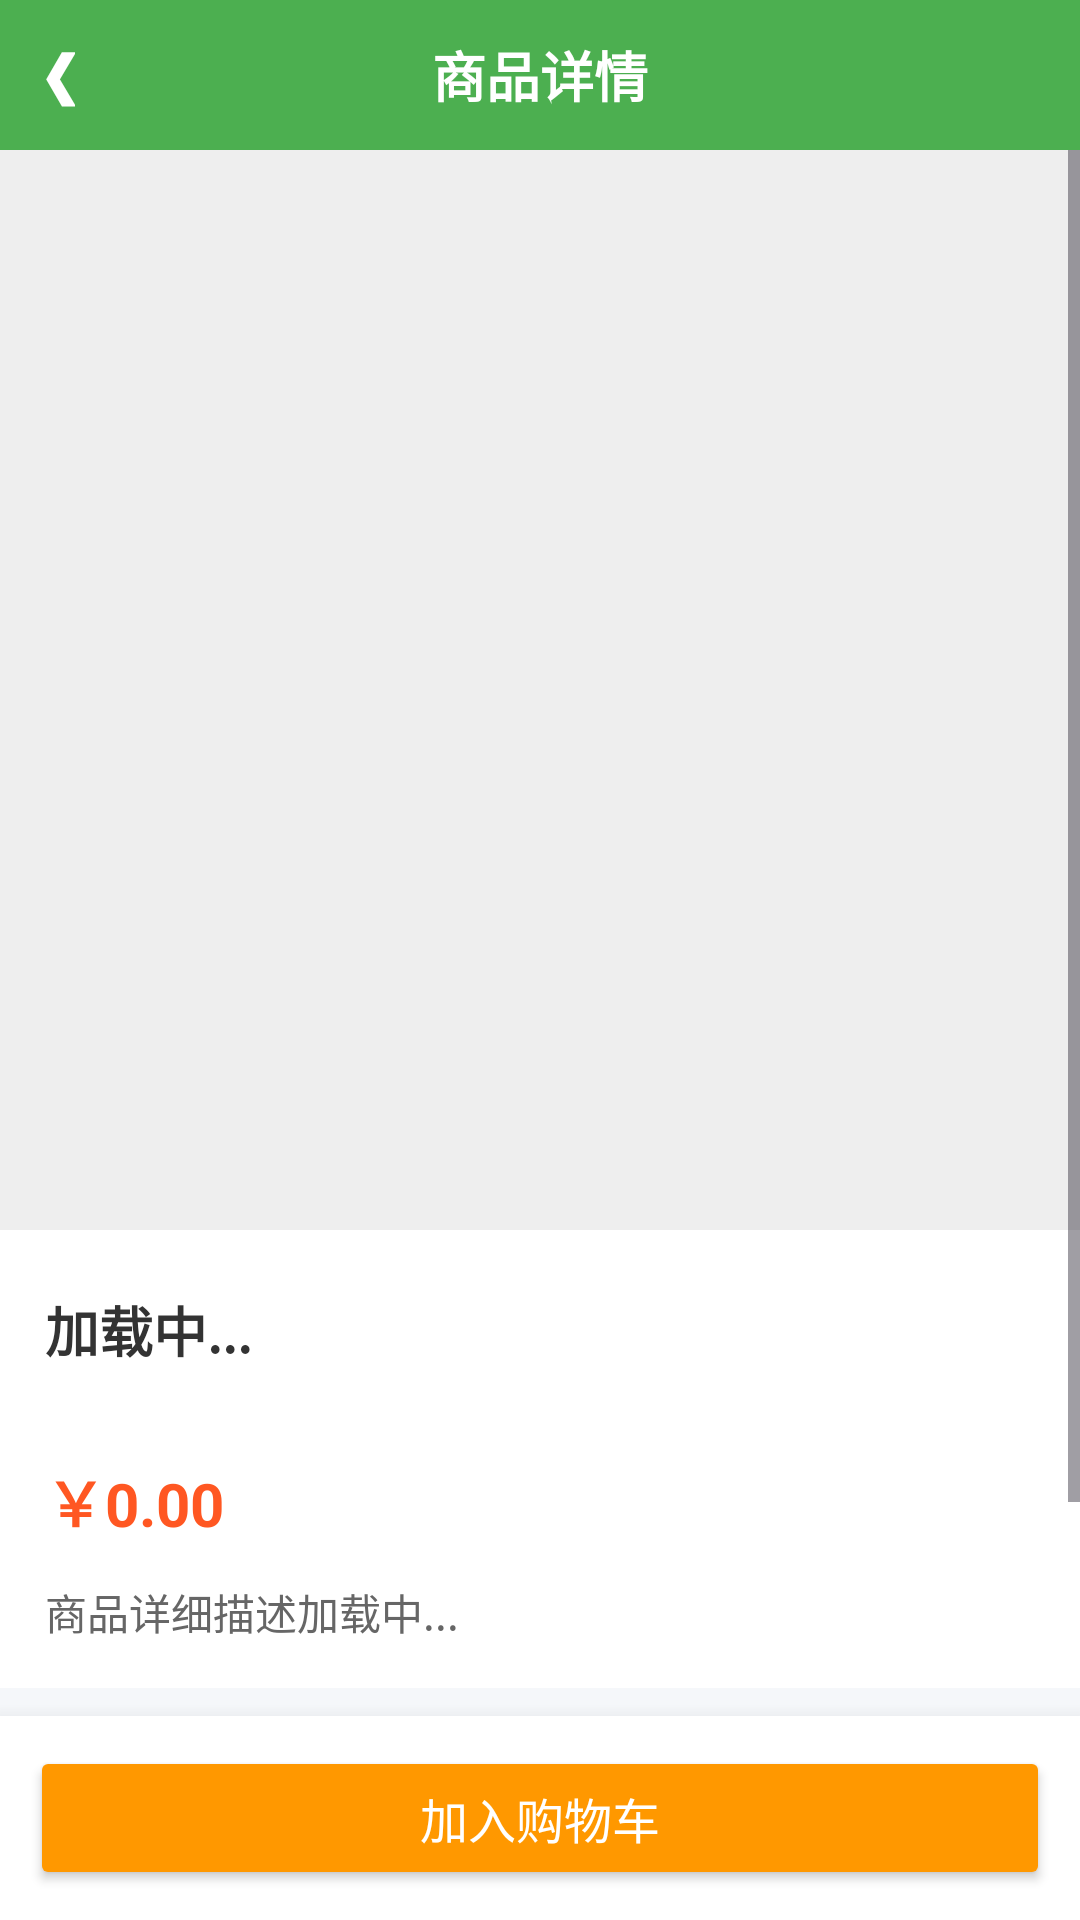

Layout XML and referenced resources for this Android screen:
<!-- AndroidManifest.xml: application theme Theme.AgriCommunityApp -->
<!-- res/layout/activity_product_detail.xml -->
<?xml version="1.0" encoding="utf-8"?>
<LinearLayout xmlns:android="http://schemas.android.com/apk/res/android"
    xmlns:app="http://schemas.android.com/apk/res-auto"
    android:layout_width="match_parent"
    android:layout_height="match_parent"
    android:orientation="vertical"
    android:background="#4CAF50"
    android:fitsSystemWindows="true">

    <RelativeLayout
        android:layout_width="match_parent"
        android:layout_height="50dp"
        android:background="#4CAF50">

        <LinearLayout
            android:id="@+id/btn_back"
            android:layout_width="wrap_content"
            android:layout_height="match_parent"
            android:paddingLeft="15dp"
            android:paddingRight="20dp"
            android:gravity="center_vertical"
            android:clickable="true"
            android:focusable="true">
            <TextView
                android:layout_width="wrap_content"
                android:layout_height="wrap_content"
                android:text="❮"
                android:textColor="#FFFFFF"
                android:textSize="20sp"
                android:textStyle="bold"/>
        </LinearLayout>

        <TextView
            android:layout_width="wrap_content"
            android:layout_height="wrap_content"
            android:layout_centerInParent="true"
            android:text="商品详情"
            android:textColor="#FFFFFF"
            android:textSize="18sp"
            android:textStyle="bold"/>
    </RelativeLayout>

    <RelativeLayout
        android:layout_width="match_parent"
        android:layout_height="match_parent"
        android:background="#F5F5F5">

        <ScrollView
            android:layout_width="match_parent"
            android:layout_height="match_parent"
            android:layout_above="@+id/bottom_bar">

            <LinearLayout
                android:layout_width="match_parent"
                android:layout_height="wrap_content"
                android:orientation="vertical"
                android:background="#FFFFFF">

                <androidx.constraintlayout.widget.ConstraintLayout
                    android:layout_width="match_parent"
                    android:layout_height="wrap_content"
                    android:background="#EEEEEE">

                    <ImageView
                        android:id="@+id/detail_image"
                        android:layout_width="0dp"
                        android:layout_height="0dp"
                        android:scaleType="centerCrop"
                        app:layout_constraintDimensionRatio="1:1"
                        app:layout_constraintTop_toTopOf="parent"
                        app:layout_constraintLeft_toLeftOf="parent"
                        app:layout_constraintRight_toRightOf="parent"/>
                </androidx.constraintlayout.widget.ConstraintLayout>

                <LinearLayout
                    android:layout_width="match_parent"
                    android:layout_height="wrap_content"
                    android:orientation="vertical"
                    android:padding="15dp">

                    <TextView
                        android:id="@+id/detail_name"
                        android:layout_width="wrap_content"
                        android:layout_height="wrap_content"
                        android:text="加载中..."
                        android:textSize="18sp"
                        android:textColor="#333333"
                        android:textStyle="bold"
                        android:layout_marginTop="5dp"/>

                    <TextView
                        android:id="@+id/tv_origin"
                        android:layout_width="wrap_content"
                        android:layout_height="wrap_content"
                        android:layout_marginTop="5dp"
                        android:textColor="#4CAF50"
                        android:textSize="12sp"
                        android:textStyle="bold"/>

                    <TextView
                        android:id="@+id/detail_price"
                        android:layout_width="wrap_content"
                        android:layout_height="wrap_content"
                        android:text="￥0.00"
                        android:layout_marginTop="8dp"
                        android:textColor="#FF5722"
                        android:textSize="20sp"
                        android:textStyle="bold"/>

                    <TextView
                        android:id="@+id/detail_desc"
                        android:layout_width="match_parent"
                        android:layout_height="wrap_content"
                        android:text="商品详细描述加载中..."
                        android:layout_marginTop="12dp"
                        android:lineSpacingExtra="5dp"
                        android:textColor="#666666"
                        android:textSize="14sp"/>
                </LinearLayout>

                <View
                    android:layout_width="match_parent"
                    android:layout_height="10dp"
                    android:background="#F5F7FA" />

                <LinearLayout
                    android:layout_width="match_parent"
                    android:layout_height="wrap_content"
                    android:orientation="horizontal"
                    android:padding="15dp"
                    android:background="#FFFFFF"
                    android:gravity="center_vertical">

                    <TextView
                        android:layout_width="wrap_content"
                        android:layout_height="wrap_content"
                        android:text="商品评价"
                        android:textSize="15sp"
                        android:textStyle="bold"
                        android:textColor="#333333"/>

                    <View
                        android:layout_width="0dp"
                        android:layout_height="0dp"
                        android:layout_weight="1"/>

                    <RatingBar
                        android:id="@+id/rb_total_rating"
                        style="?android:attr/ratingBarStyleSmall"
                        android:layout_width="wrap_content"
                        android:layout_height="wrap_content"
                        android:layout_marginRight="8dp"
                        android:numStars="5"
                        android:stepSize="0.1"
                        android:isIndicator="true"
                        android:progressTint="#FF9800"
                        android:visibility="gone"/>

                    <TextView
                        android:id="@+id/tv_total_score"
                        android:layout_width="wrap_content"
                        android:layout_height="wrap_content"
                        android:text="暂无"
                        android:textSize="13sp"
                        android:textColor="#999999"/>
                </LinearLayout>

                <LinearLayout
                    android:id="@+id/layout_reviews_container"
                    android:layout_width="match_parent"
                    android:layout_height="wrap_content"
                    android:orientation="vertical"
                    android:paddingLeft="15dp"
                    android:paddingRight="15dp"
                    android:paddingBottom="30dp"
                    android:background="#FFFFFF"/>

            </LinearLayout>
        </ScrollView>

        <LinearLayout
            android:id="@+id/bottom_bar"
            android:layout_width="match_parent"
            android:layout_height="wrap_content"
            android:layout_alignParentBottom="true"
            android:background="#FFFFFF"
            android:padding="10dp"
            android:elevation="10dp">

            <Button
                android:id="@+id/btn_add_cart"
                android:layout_width="match_parent"
                android:layout_height="48dp"
                android:text="加入购物车"
                android:textSize="16sp"
                android:textColor="#FFFFFF"
                android:backgroundTint="#FF9800"
                app:cornerRadius="24dp"/>
        </LinearLayout>

    </RelativeLayout>
</LinearLayout>
<!-- resources referenced by this layout -->
<resources>
  <style name="Theme.AgriCommunityApp" parent="Base.Theme.AgriCommunityApp" />
  <style name="Base.Theme.AgriCommunityApp" parent="Theme.Material3.DayNight.NoActionBar">
          <item name="android:statusBarColor">@android:color/transparent</item>
          <item name="android:windowLightStatusBar">false</item>
      </style>
</resources>
